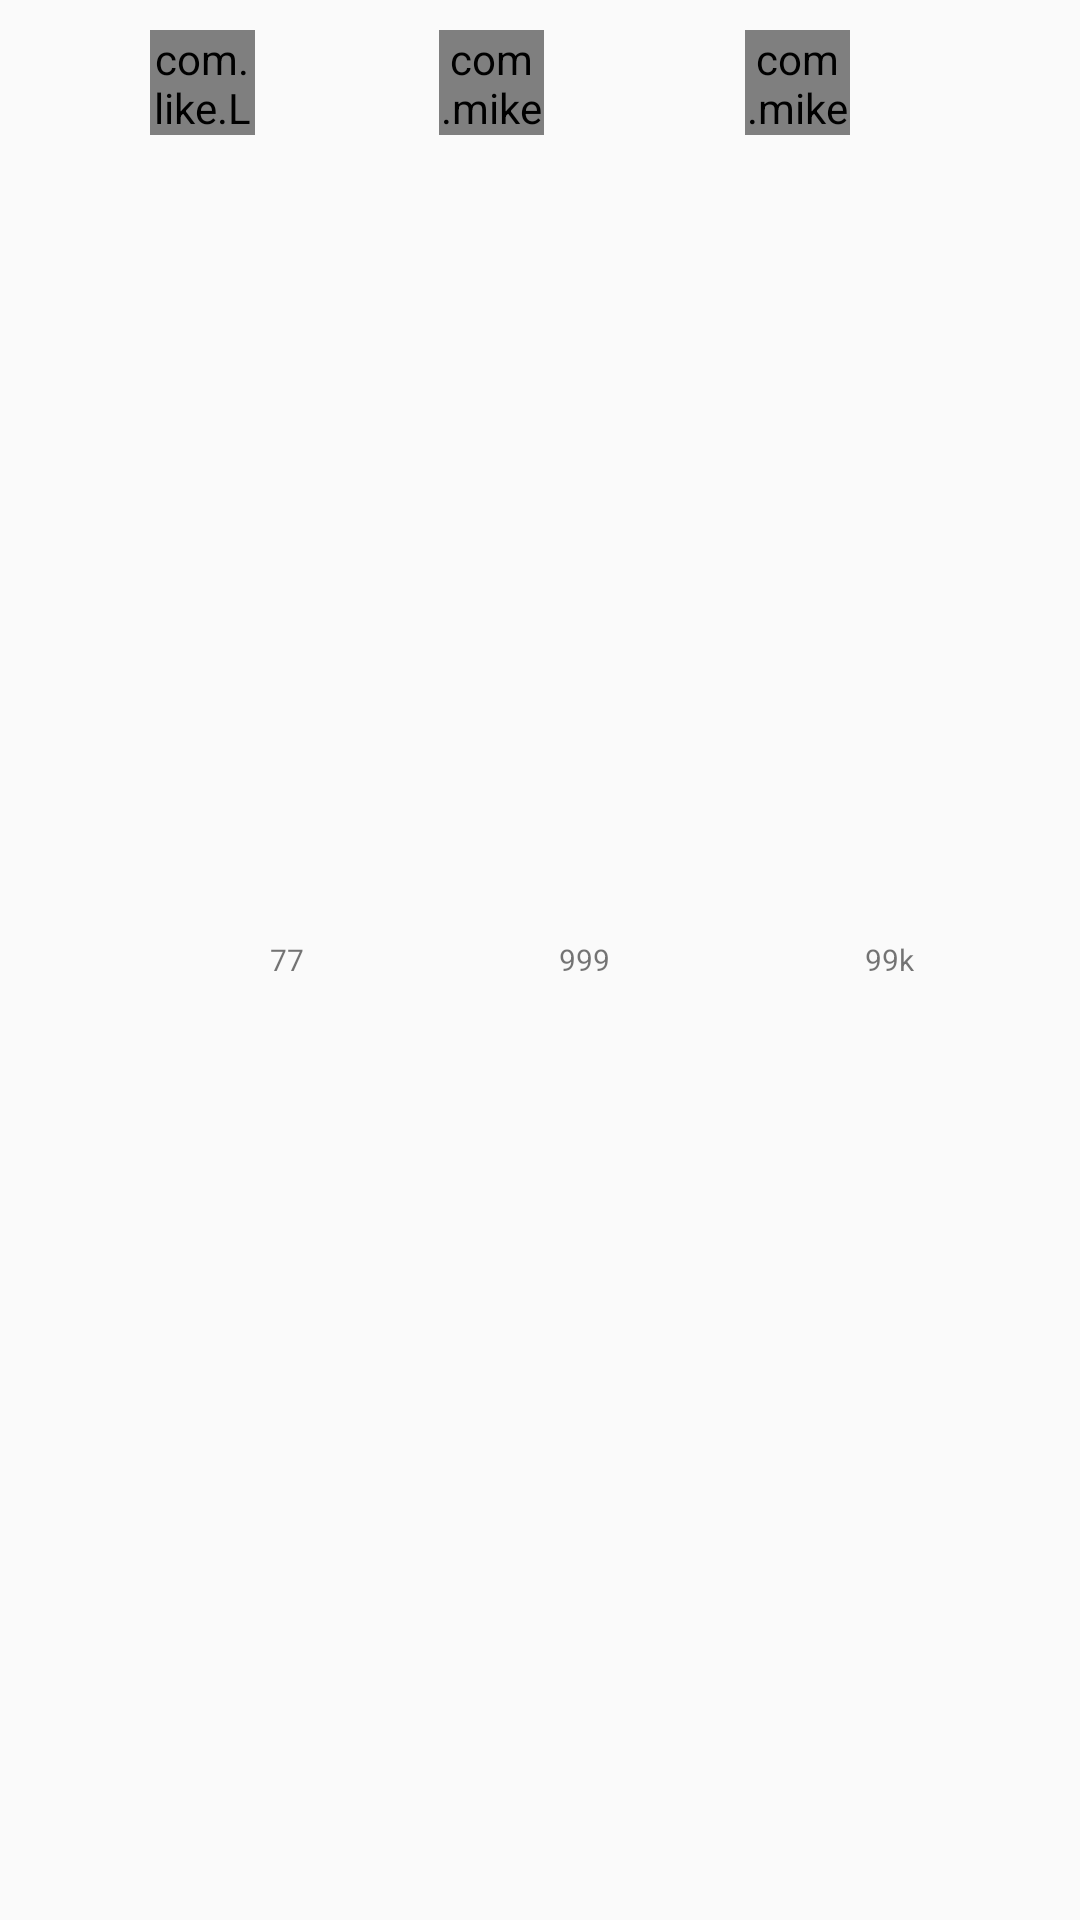

Here is an Android app screen rendered from its layout file. Give the layout XML and the strings, colors and styles it references.
<!-- AndroidManifest.xml: application theme AppTheme -->
<!-- res/layout/share_bar.xml -->
<?xml version="1.0" encoding="utf-8"?>
<LinearLayout
    xmlns:android="http://schemas.android.com/apk/res/android"
    android:layout_width="fill_parent"
android:layout_height="wrap_content"
android:orientation="horizontal"
android:padding="@dimen/feed_item_status_pad_top"
    xmlns:app="http://schemas.android.com/apk/res-auto"
    android:background="@drawable/bg_parent_rounded_corner"

    >


<Space
    android:layout_weight="1"
    android:layout_height="wrap_content"
    android:layout_width="wrap_content"/>


    <com.like.LikeButton
        app:icon_type="thumb"
        app:icon_size="@dimen/share_icon_size"
        android:id="@+id/thumb_button"
        android:layout_width="@dimen/share_icon_background"
        android:layout_height="@dimen/share_icon_background"/>

    <TextView
        android:text="77"
        android:layout_width="wrap_content"
        android:layout_height="wrap_content"
        android:layout_gravity="center_vertical"
        android:textSize="10sp"
        android:padding="5dp"
        android:id="@+id/count_likes"
        />

    <Space
    android:layout_weight="1"
    android:layout_height="wrap_content"
    android:layout_width="wrap_content"/>

    <com.mikepenz.iconics.view.IconicsImageView
        android:layout_width="@dimen/share_icon_background"
        android:layout_height="@dimen/share_icon_background"
        app:iiv_icon="cmd_whatsapp"
        app:iiv_size="@dimen/share_icon_size"
        android:id="@+id/whatsapp_button"

        />

    <TextView
        android:text="999"
        android:layout_width="wrap_content"
        android:layout_height="wrap_content"
        android:layout_gravity="center_vertical"
        android:id="@+id/txtCountWhatsapp"

        android:textSize="10sp"
        android:padding="5dp" />

<Space
    android:layout_weight="1"
    android:layout_height="wrap_content"
    android:layout_width="wrap_content"/>
<com.mikepenz.iconics.view.IconicsImageView
    android:layout_width="@dimen/share_icon_background"
    android:layout_height="@dimen/share_icon_background"
    app:iiv_icon="cmd_share"
    app:iiv_size="@dimen/share_icon_size"
    android:id="@+id/share_button"

    />
    <TextView
        android:text="99k"
        android:layout_width="wrap_content"
        android:layout_height="wrap_content"
        android:layout_gravity="center_vertical"
        android:id="@+id/count_share"

        android:textSize="10sp"
        android:padding="5dp" />
<Space
    android:layout_weight="1"
    android:layout_height="wrap_content"
    android:layout_width="wrap_content"/>
</LinearLayout>
<!-- resources referenced by this layout -->
<resources>
  <dimen name="feed_item_status_pad_top">10dp</dimen>
  <dimen name="share_icon_background">35dp</dimen>
  <dimen name="share_icon_size">25dp</dimen>
  <style name="AppTheme" parent="Theme.AppCompat.Light.DarkActionBar">
          
          <item name="colorPrimary">@color/colorPrimary</item>
          <item name="colorPrimaryDark">@color/colorPrimaryDark</item>
          <item name="colorAccent">@color/colorAccent</item>
          
      </style>
  <color name="colorPrimary">#03A9F4</color>
  <color name="colorPrimaryDark">#03A9F4</color>
  <color name="colorAccent">@color/colorDeepOrange</color>
  <color name="colorDeepOrange">#FF5722</color>
</resources>
